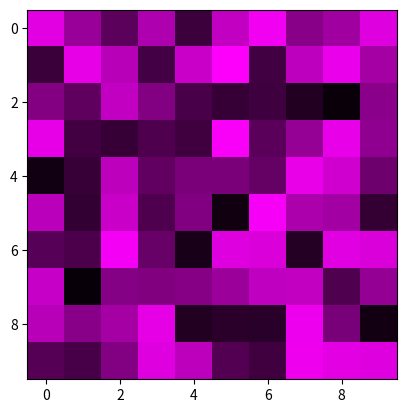

Python code for this plot:
# 先安裝matplotlib
# 紅色10x10雜訊方塊
import numpy as np
import matplotlib.pyplot as plt
one = np.random.randint(0, 255, size=(10, 10), dtype=np.uint8)
zero = np.zeros((10, 10), dtype=np.uint8)
img = np.stack((one, zero, one), axis=-1)
plt.imshow(img)
# 是綠色 img = np.stack((zero, one, zero), axis=-1)
# 是藍色 img = np.stack((zero, zero, one), axis=-1)
# (r,g,b)
# 數值0~255
plt.show()

